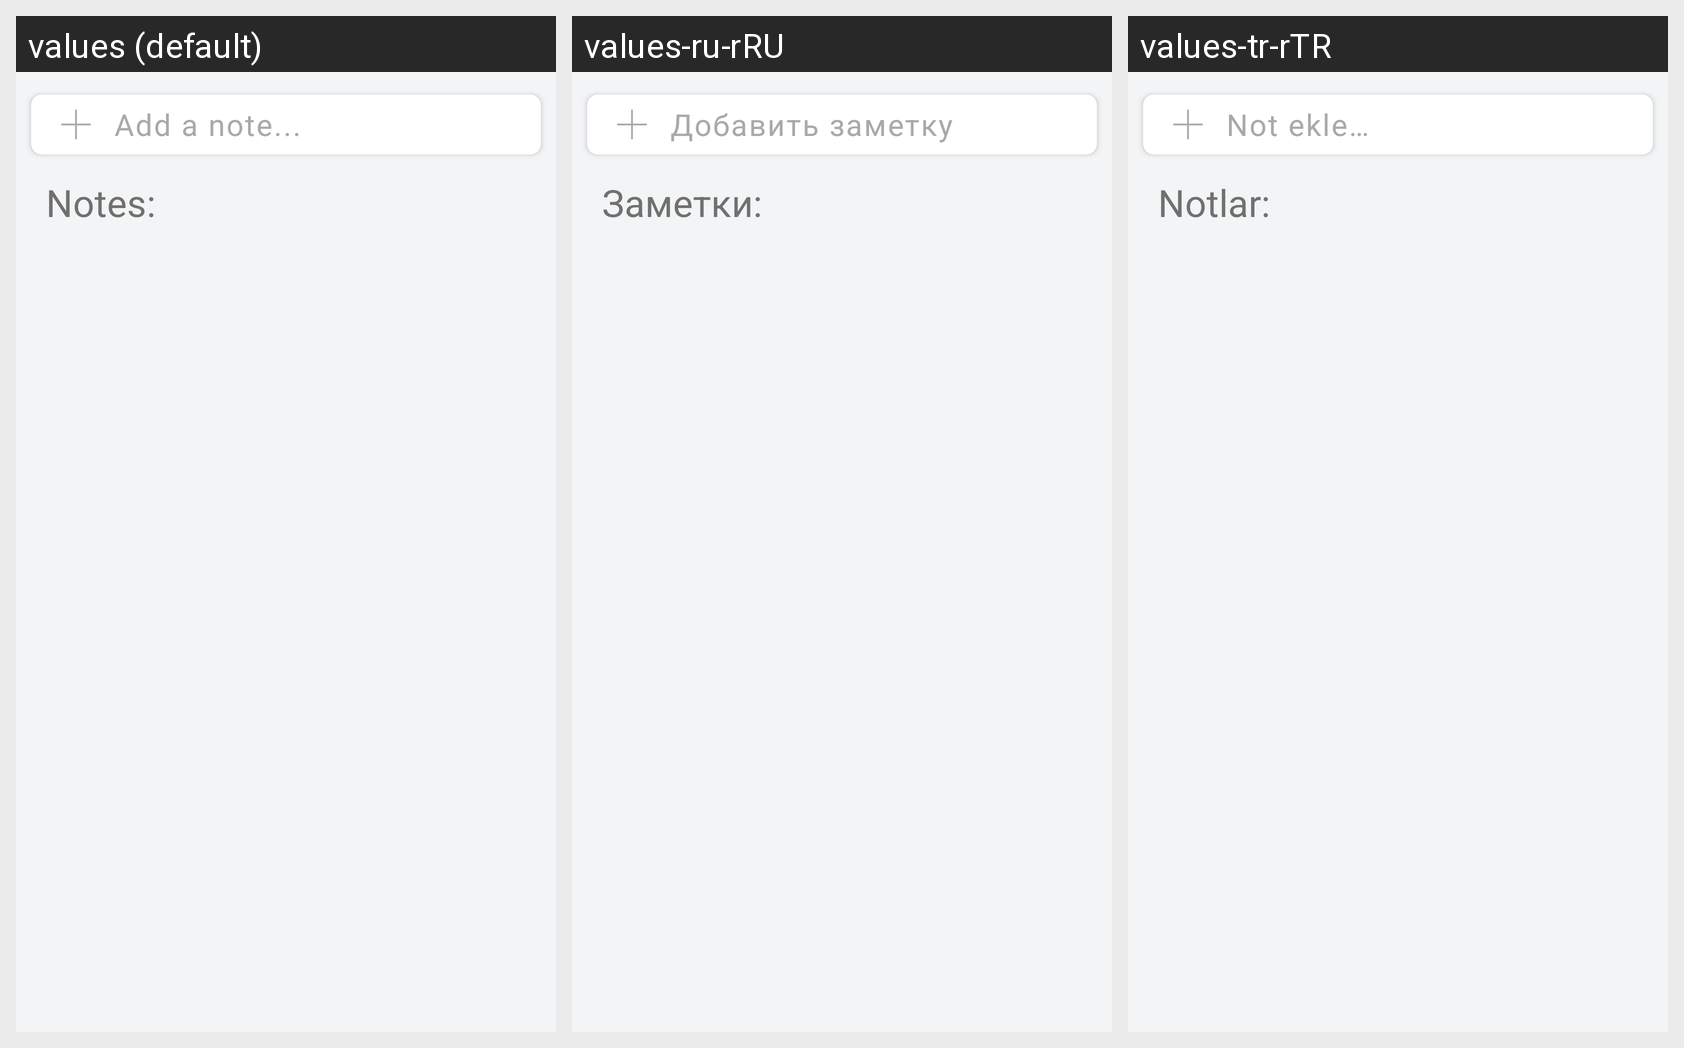

Strings drawn on this Android screen and how each of the app's shown locales translates them:
Android screen res/layout/note_fragment.xml rendered under 3 locales, left to right: values (default), values-ru-rRU, values-tr-rTR. Device: Nexus 5 (rendered at 1080×1920; each locale shown at half size, 540×960, under a caption strip naming it); theme Theme.DoIT.
Strings drawn on this screen, with the default value and each locale's value (text and hints the layout hard-codes, and strings that could not be matched under every locale, appear in the picture but are not listed):

add_note
  values: Add a note...
  values-ru-rRU: Добавить заметку
  values-tr-rTR: Not ekle…

notes
  values: Notes:
  values-ru-rRU: Заметки:
  values-tr-rTR: Notlar:
